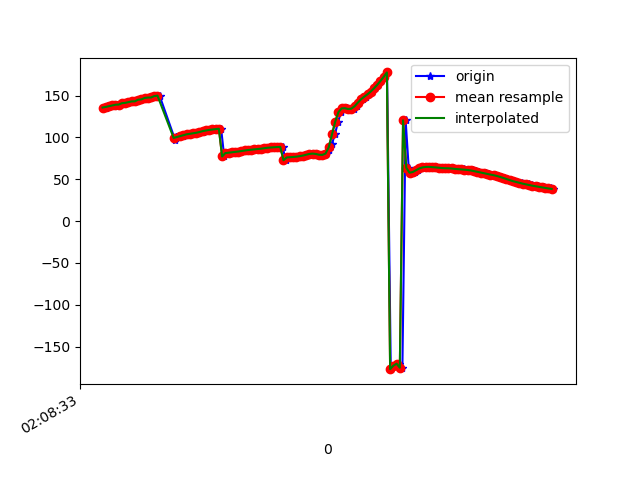

Values plotted in this chart, from the file beside it:
1617847713999, 543357544741842, 135.7765, 22.141111, -16.96389
1617847714002, 543357563972612, 135.8, 22.11, -16.86
1617847714013, 543357583203382, 137.2, 22.56, -18.3
1617847714031, 543357602434152, 137.4, 22.48, -18.41
1617847714048, 543357621664922, 138.4, 23.42, -18.95
1617847714068, 543357640895692, 139.1, 23.16, -19.39
1617847714088, 543357660126462, 139.3, 23.31, -19.16
1617847714103, 543357679357232, 141, 23.5, -20.46
1617847714124, 543357698588002, 141.3, 23.09, -20.25
1617847714145, 543357717818772, 142.2, 23.8, -20.35
1617847714163, 543357737049542, 143.1, 23.25, -21.08
1617847714181, 543357756280312, 143.2, 22.83, -20.86
1617847714200, 543357775511082, 144.9, 23.46, -21.93
1617847714219, 543357794741852, 145.4, 22.98, -22.37
1617847714237, 543357813972622, 145.5, 23.03, -22.25
1617847714257, 543357833203392, 147.2, 23.57, -23.7
1617847714275, 543357852434162, 147.7, 23.33, -24.28
1617847714298, 543357871664932, 147.8, 23.61, -24.14
1617847714316, 543357890895702, 149.4, 24.03, -25.3
1617847714333, 543357910126472, 150, 23.97, -25.72
1617847714430, 543357929357242, 96.73, 24.85, -20.76
1617847714431, 543357948588012, 99.33, 24.03, -26.81
1617847714432, 543357967818782, 99.87, 24.1, -27.35
1617847714433, 543357987049552, 100.4, 24.14, -27.85
1617847714435, 543358006280322, 101, 24.18, -28.33
1617847714478, 543358025511092, 101.6, 24.29, -28.86
1617847714480, 543358044741862, 102.4, 24.63, -29.37
1617847714489, 543358063972632, 103.1, 25.16, -29.81
1617847714506, 543358083203402, 103.7, 25.81, -30.15
1617847714526, 543358102434172, 104.4, 26.57, -30.41
1617847714543, 543358121664942, 105, 27.44, -30.66
1617847714562, 543358140895712, 105.6, 28.2, -30.84
1617847714582, 543358160126482, 106.2, 28.73, -31.01
1617847714599, 543358179357252, 106.8, 29.11, -31.25
1617847714618, 543358198588022, 107.6, 29.47, -31.62
1617847714637, 543358217818792, 108.4, 29.75, -31.95
1617847714657, 543358237049562, 109, 29.85, -32.12
1617847714675, 543358256280332, 109.5, 29.82, -32.11
1617847714696, 543358275511102, 110, 29.78, -31.99
1617847714714, 543358294741872, 110.4, 29.88, -31.87
1617847714733, 543358313972642, 77.32, 27.54, -29.3
1617847714752, 543358333203412, 81.32, 30.46, -31.64
1617847714772, 543358352434182, 81.77, 30.67, -31.46
1617847714790, 543358371664952, 82.21, 30.79, -31.28
1617847714809, 543358390895722, 82.68, 30.92, -31.15
1617847714827, 543358410126492, 83.22, 31.12, -31.12
1617847714849, 543358429357262, 83.84, 31.39, -31.2
1617847714866, 543358448588032, 84.44, 31.63, -31.32
1617847714884, 543358467818802, 84.97, 31.79, -31.42
1617847714908, 543358487049572, 85.41, 31.89, -31.47
1617847714926, 543358506280342, 85.8, 31.98, -31.47
1617847714941, 543358525511112, 86.19, 32.1, -31.46
1617847714961, 543358544741882, 86.57, 32.2, -31.43
1617847714980, 543358563972652, 86.95, 32.25, -31.37
1617847714998, 543358583203422, 87.32, 32.23, -31.28
1617847715018, 543358602434192, 87.69, 32.1, -31.15
1617847715037, 543358621664962, 88.05, 31.92, -30.88
1617847715057, 543358640895732, 88.29, 31.7, -30.5
1617847715077, 543358660126502, 88.51, 31.44, -30.11
1617847715095, 543358679357272, 88.77, 31.25, -29.8
1617847715113, 543358698588042, 72.81, 28.51, -28.53
... 86 more rows
